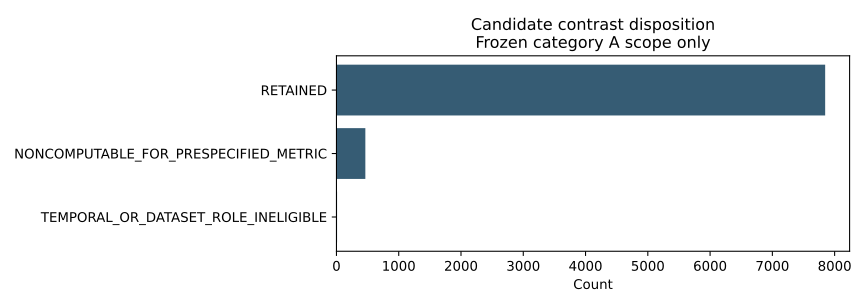

The table this chart was drawn from, first rows:
category, count
RETAINED, 7848
NONCOMPUTABLE_FOR_PRESPECIFIED_METRIC, 464
TEMPORAL_OR_DATASET_ROLE_INELIGIBLE, 10
